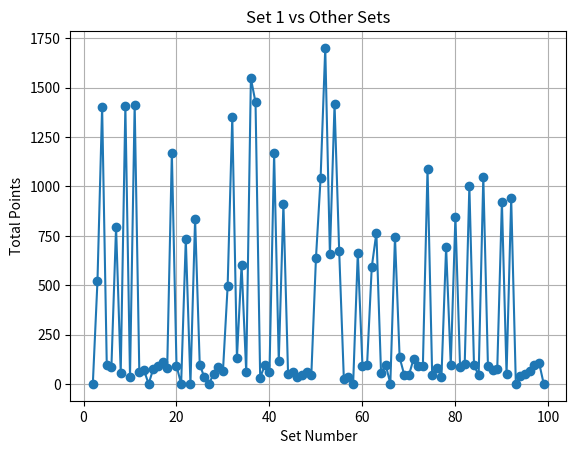

Recreate this plot in Python.
# -*- coding: utf-8 -*-
"""
Created on Mon Aug 19 20:41:28 2024

[redacted]
"""

import random
import matplotlib.pyplot as plt

def generate_sets(num_sets, min_elements, max_elements):
    # Create a list of the first num_sets numbers (0 to num_sets-1)
    available_numbers = list(range(num_sets))

    # Initialize an empty list to store the unique sets
    list_of_sets = []

    # Generate num_sets unique sets with random numbers of elements
    for i in range(num_sets):
        while True:
            num_elements = random.randint(min_elements, max_elements)  # Random number of elements
            random_numbers = random.sample(available_numbers, num_elements)
            # Ensure the set does not contain its own index
            if i in random_numbers:
                # Replace the element equal to the set number
                random_numbers = [num if num != i else random.choice([n for n in available_numbers if n != i]) for num in random_numbers]
            
            # Ensure the set is unique
            if random_numbers not in list_of_sets:
                list_of_sets.append(random_numbers)
                break

    return list_of_sets

def mark_repeats_with_c(elements, repeated_elements):
    """Marks repeated elements with a '(c)'."""
    return [f"{el}(c)" if el in repeated_elements else str(el) for el in elements]

def process_levels_until_c(set_num_a, set_num_b, sets_dict):
    # Initialize the general list to store all level elements for cross-level repetition checks
    general_list = []
    marked_levels = []

    # Process Level 0
    level_0_elements = [set_num_a, set_num_b]
    general_list.append(level_0_elements)  # Add level 0 elements to the general list
    
    # Print 0th iteration repetitions (within level 0)
    repeated_elements_0 = {el for el in level_0_elements if level_0_elements.count(el) > 1}
    marked_level_0 = mark_repeats_with_c(level_0_elements, repeated_elements_0)
    marked_levels.append(marked_level_0)

    current_a = sets_dict[set_num_a]
    current_b = sets_dict[set_num_b]

    level = 1
    while True:  # Continue indefinitely until the stopping condition is met
        level_elements = current_a + current_b
        general_list.append(level_elements)  # Add the current level elements to the general list

        # Check for repetitions within the current level
        repeated_elements = set()
        for element in level_elements:
            if level_elements.count(element) > 1:
                repeated_elements.add(element)

        # Check for repetitions across all previous levels
        for element in level_elements:
            for level_elements_prev in general_list[:-1]:  # Check in all previous levels
                if element in level_elements_prev:
                    repeated_elements.add(element)

        # Mark repetitions in the current level and update previous levels
        marked_level_left = mark_repeats_with_c(current_a, repeated_elements)
        marked_level_right = mark_repeats_with_c(current_b, repeated_elements)

        # Update Level 0 and all subsequent levels with new repetitions
        for i in range(len(marked_levels)):
            left_size = len(general_list[i]) // 2
            marked_levels[i] = (
                mark_repeats_with_c(general_list[i][:left_size], repeated_elements) +
                mark_repeats_with_c(general_list[i][left_size:], repeated_elements)
            )

        marked_levels.append(marked_level_left + marked_level_right)

        # Check if one side is fully canceled out for any level
        for i in range(level + 1):
            left_size = len(marked_levels[i]) // 2
            if all("(c)" in el for el in marked_levels[i][:left_size]) or all("(c)" in el for el in marked_levels[i][left_size:]):
                # Calculate and return the total points
                total_points = 0
                for j in range(level + 1):
                    points = sum(el.count("(c)") for el in marked_levels[j])
                    total_points += points * j
                return total_points

        # Prepare for the next level
        next_a = []
        next_b = []
        for num in current_a:
            next_a.extend(sets_dict.get(num, [num]))  # Expand sets
        for num in current_b:
            next_b.extend(sets_dict.get(num, [num]))  # Expand sets

        current_a = next_a
        current_b = next_b
        level += 1

def compare_set_1_with_others(num_sets, min_elements, max_elements):
    # Generate the sets
    sets_list = generate_sets(num_sets, min_elements, max_elements)
    sets_dict = {i: sets_list[i] for i in range(num_sets)}

    # Print the generated sets
    print("Generated Sets:")
    for idx, numbers_set in enumerate(sets_list):
        print(f"Set {idx}: {numbers_set}")

    # List to store the results
    results = []

    # Compare set 1 with all other sets
    for i in range(2, num_sets):  # Start from 2 to compare with sets 2, 3, ..., num_sets-1
        points = process_levels_until_c(1, i, sets_dict)
        results.append(points)

    # Plot the results
    plt.plot(range(2, num_sets), results, marker='o')
    plt.title('Set 1 vs Other Sets')
    plt.xlabel('Set Number')
    plt.ylabel('Total Points')
    plt.grid(True)
    plt.show()

# Example usage:
num_sets = 100  # Number of sets
min_elements = 2  # Minimum number of elements per set
max_elements = 10  # Maximum number of elements per set

compare_set_1_with_others(num_sets, min_elements, max_elements)
